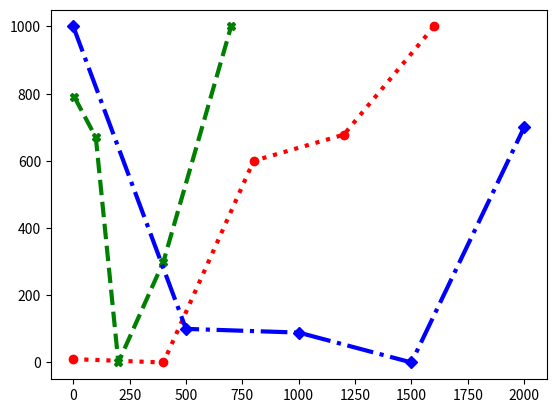

Here is the Python script that generated this plot:
#!/usr/bin/env python3
# -*- coding: utf-8 -*-
"""
Created on Sat Jun 12 23:02:28 2021

@author: surajitrana
"""

import matplotlib.pyplot as plt
import numpy as np


def plot_graph():
    x_series_1 = np.array([0, 400, 800, 1200, 1600])
    x_series_2 = np.array([5, 100, 200, 400, 700])
    x_series_3 = np.array([0, 500, 1000, 1500, 2000])
    y_series_1 = np.array([10, 0, 600, 678, 1000])
    y_series_2 = np.array([790, 670, 0, 300, 1000])
    y_series_3 = np.array([1000, 100, 89, 0, 700])
    plt.plot(x_series_1, y_series_1, linestyle=":",
             color="red", linewidth="3", marker="o")
    plt.plot(x_series_2, y_series_2, linestyle="--",
             color="green", linewidth="3", marker="X")
    plt.plot(x_series_3, y_series_3, linestyle="-.",
             color="blue", linewidth="3", marker="D")
    plt.show()


if __name__ == "__main__":
    plot_graph()
